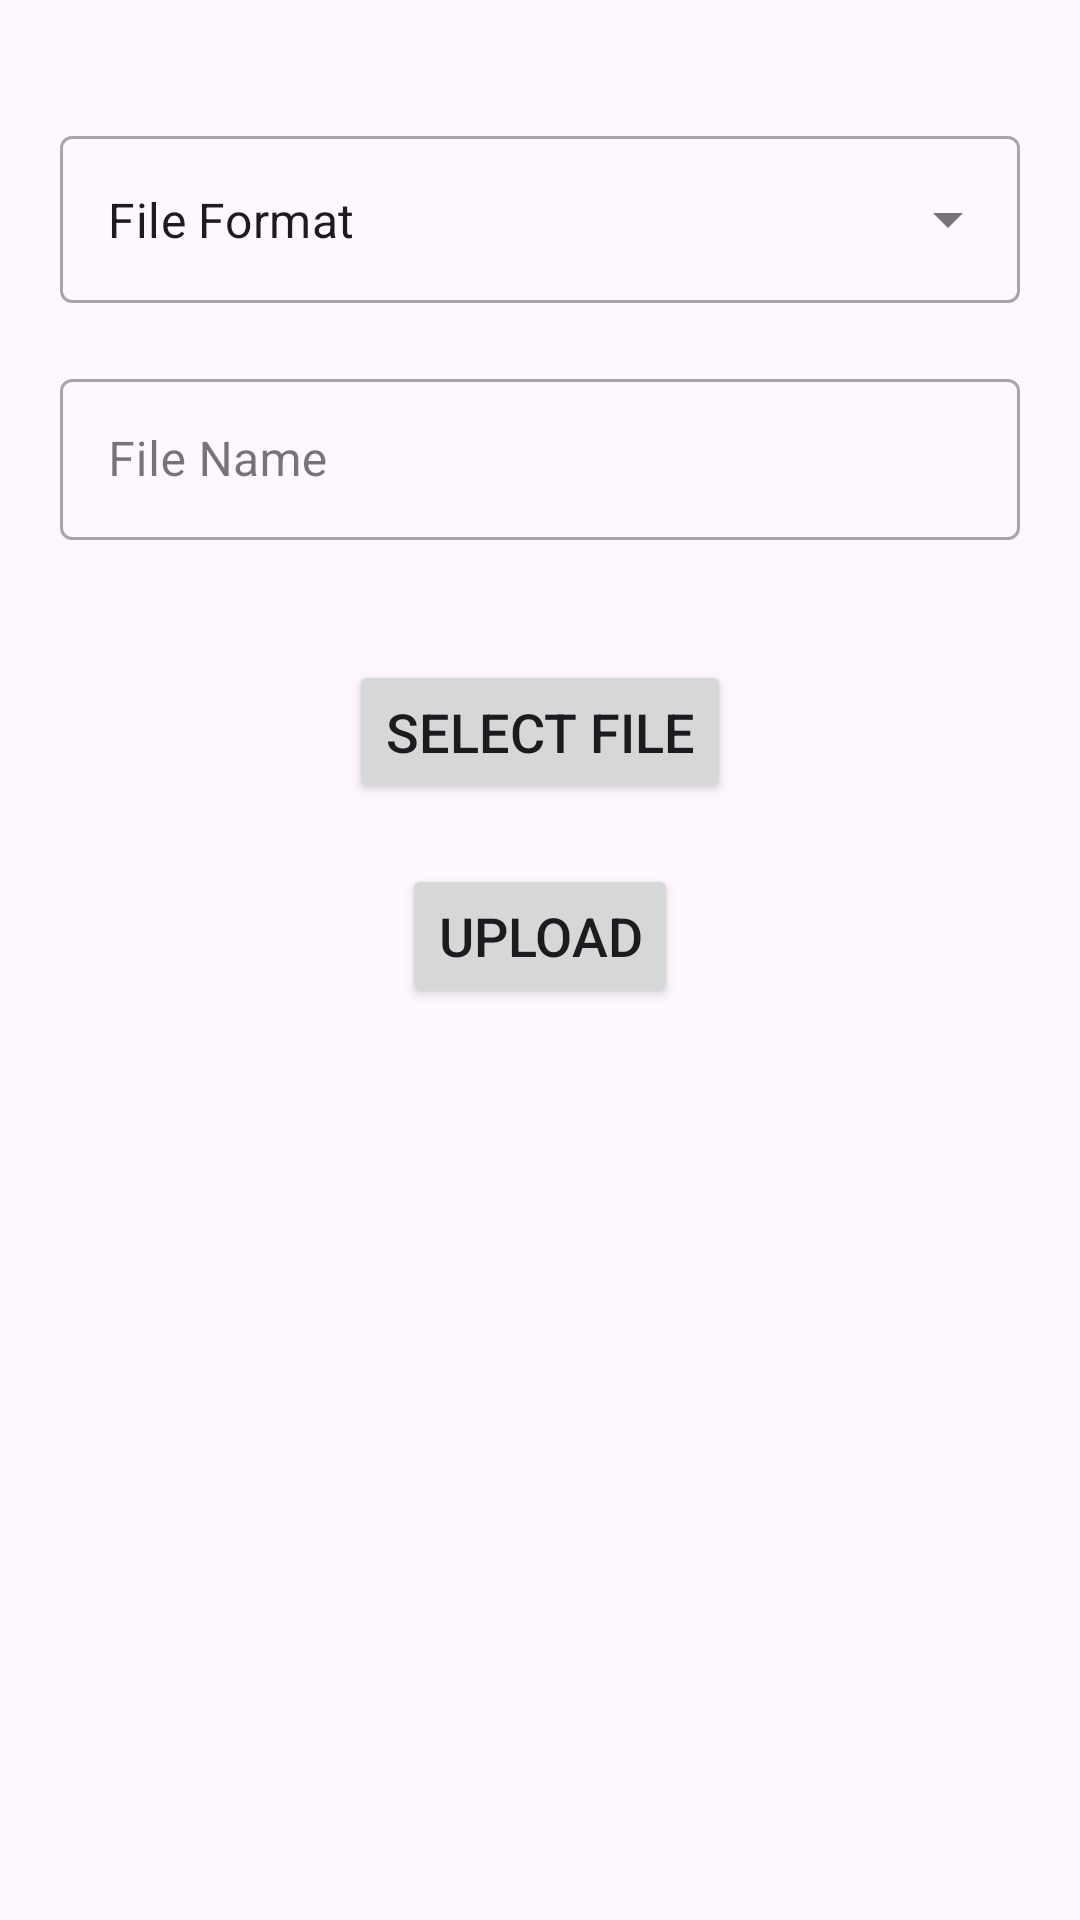

Here is an Android app screen rendered from its layout file. Give the layout XML and the strings, colors and styles it references.
<!-- AndroidManifest.xml: application theme Theme.ManagerApp -->
<!-- res/layout/fragment_upload_file.xml -->
<?xml version="1.0" encoding="utf-8"?>
<androidx.constraintlayout.widget.ConstraintLayout xmlns:android="http://schemas.android.com/apk/res/android"
    xmlns:tools="http://schemas.android.com/tools"
    android:layout_width="match_parent"
    android:layout_height="match_parent"
    xmlns:app="http://schemas.android.com/apk/res-auto"
    tools:context=".ui.fragments.UploadFileFragment">

    <com.google.android.material.textfield.TextInputLayout
        android:id="@+id/ddFileFormat"
        style="@style/Widget.MaterialComponents.TextInputLayout.OutlinedBox.ExposedDropdownMenu"
        android:layout_width="match_parent"
        android:layout_height="wrap_content"
        android:layout_marginTop="40dp"
        android:layout_marginStart="20dp"
        android:layout_marginEnd="20dp"
        app:layout_constraintLeft_toLeftOf="parent"
        app:layout_constraintRight_toRightOf="parent"
        app:layout_constraintTop_toTopOf="parent">

        <AutoCompleteTextView
            android:id="@+id/tvFileFormat"
            android:layout_width="match_parent"
            android:layout_height="match_parent"
            android:layout_weight="1"
            android:inputType="none"
            android:text="File Format"
            />

    </com.google.android.material.textfield.TextInputLayout>

    <com.google.android.material.textfield.TextInputLayout
        android:id="@+id/tlFileName"
        style="@style/Widget.MaterialComponents.TextInputLayout.OutlinedBox"
        android:layout_width="match_parent"
        android:layout_height="wrap_content"
        android:layout_margin="20dp"
        app:layout_constraintLeft_toLeftOf="parent"
        app:layout_constraintRight_toRightOf="parent"
        app:layout_constraintTop_toBottomOf="@+id/ddFileFormat">

        <EditText
            android:id="@+id/tvFileName"
            android:layout_width="match_parent"
            android:layout_height="wrap_content"
            android:focusable="false"
            android:gravity="center_vertical"
            android:hint="File Name"
            android:inputType="none"
            android:padding="16dp"
            android:textSize="16sp" />
    </com.google.android.material.textfield.TextInputLayout>

    <Button
        android:id="@+id/selectFileBtn"
        android:layout_width="wrap_content"
        android:layout_height="wrap_content"
        android:layout_gravity="center"
        android:text="Select File"
        android:layout_marginTop="40dp"
        android:textSize="18sp"
        app:layout_constraintEnd_toEndOf="parent"
        app:layout_constraintStart_toStartOf="parent"
        app:layout_constraintTop_toBottomOf="@+id/tlFileName" />

    <Button
        android:id="@+id/uploadBtn"
        android:layout_width="wrap_content"
        android:layout_height="wrap_content"
        android:layout_gravity="center"
        android:text="Upload"
        android:layout_marginTop="20dp"
        android:textSize="18sp"
        app:layout_constraintEnd_toEndOf="parent"
        app:layout_constraintStart_toStartOf="parent"
        app:layout_constraintTop_toBottomOf="@+id/selectFileBtn" />

</androidx.constraintlayout.widget.ConstraintLayout>
<!-- resources referenced by this layout -->
<resources>
  <style name="Theme.ManagerApp" parent="Base.Theme.ManagerApp" />
  <style name="Base.Theme.ManagerApp" parent="Theme.Material3.DayNight.NoActionBar">
          
          
      </style>
</resources>
